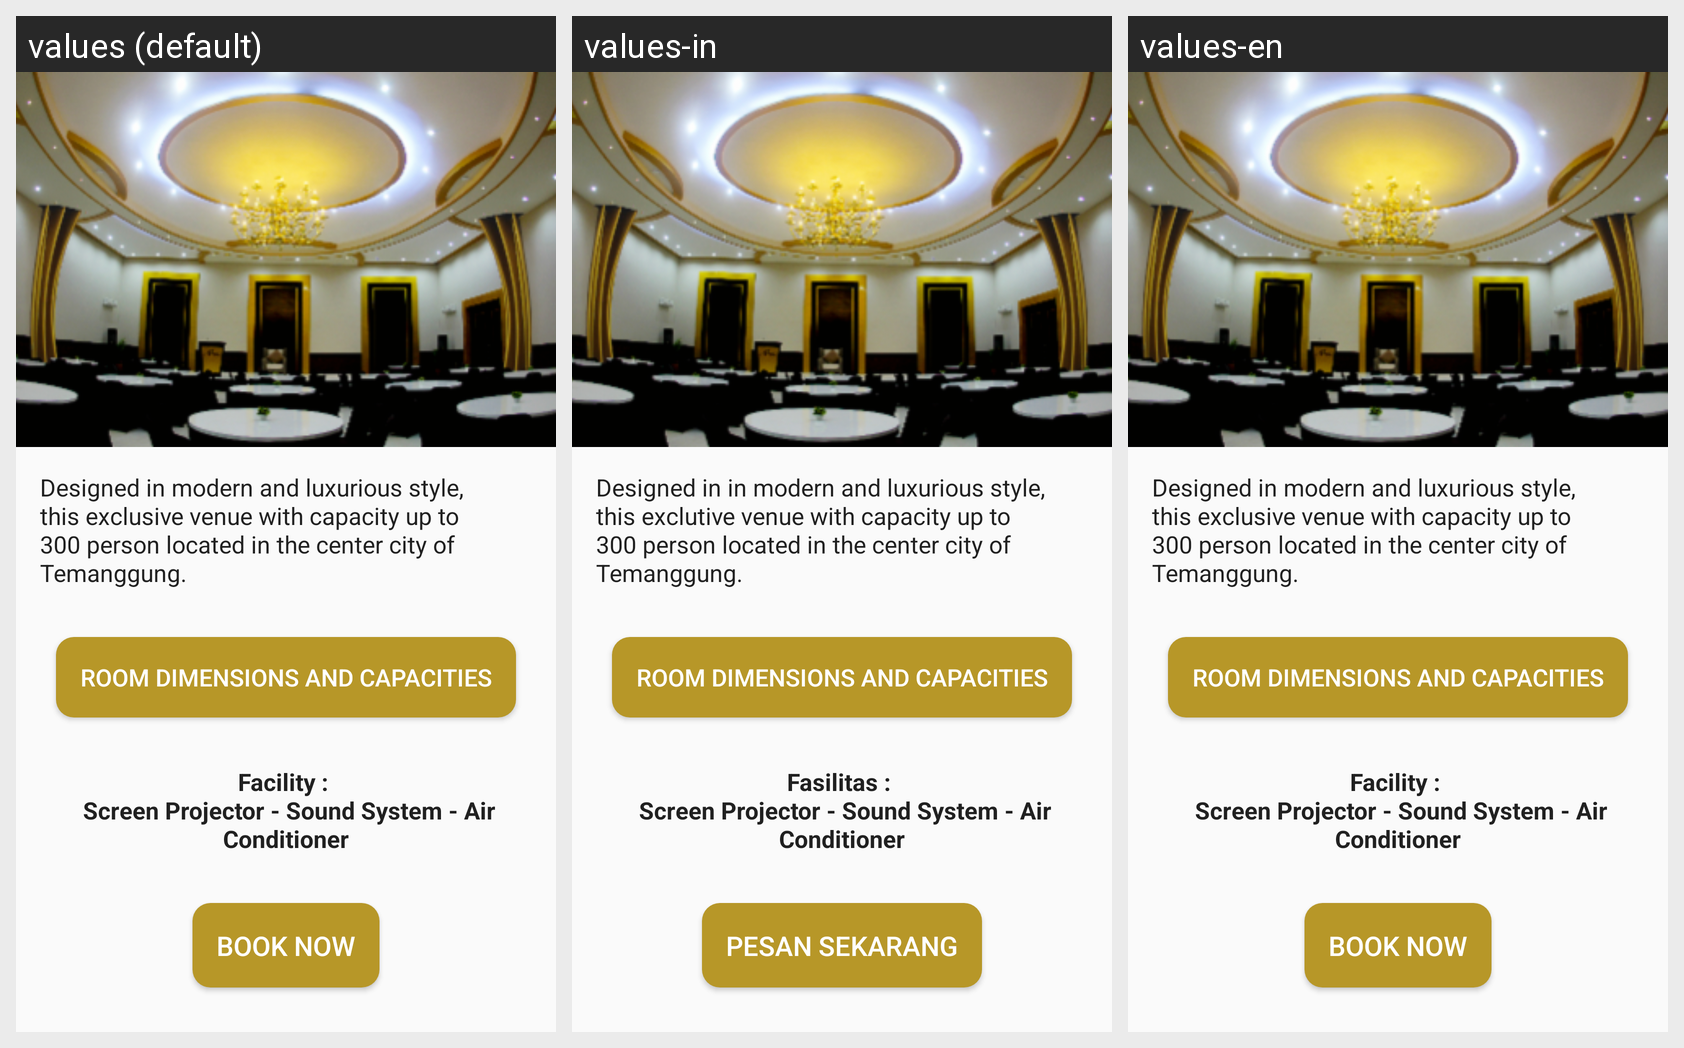

This grid shows one Android layout under several languages. Give, for every string resource on the screen, its name, the default text and each shown locale's text.
Android screen res/layout/activity_ballroom.xml rendered under 3 locales, left to right: values (default), values-in, values-en. Device: Nexus 5 (rendered at 1080×1920; each locale shown at half size, 540×960, under a caption strip naming it); theme AppThemeGold.
Strings drawn on this screen, with the default value and each locale's value (text and hints the layout hard-codes appear in the picture but are not listed):

balldesc
  values: Designed in modern and luxurious style, this exclusive venue with capacity up to 300 person located in the center city of Temanggung.
  values-in: Designed in in modern and luxurious style, this exclutive venue with capacity up to 300 person located in the center city of Temanggung.
  values-en: Designed in modern and luxurious style, this exclusive venue with capacity up to 300 person located in the center city of Temanggung.

ballcap
  values: ROOM DIMENSIONS AND CAPACITIES
  values-in: ROOM DIMENSIONS AND CAPACITIES
  values-en: ROOM DIMENSIONS AND CAPACITIES

ballfas
  values: Facility : 
       Screen Projector - Sound System - Air Conditioner
  values-in: Fasilitas : 
       Screen Projector - Sound System - Air Conditioner
  values-en: Facility : 
       Screen Projector - Sound System - Air Conditioner

pesan_skrg
  values: Book Now
  values-in: Pesan Sekarang
  values-en: Book Now
